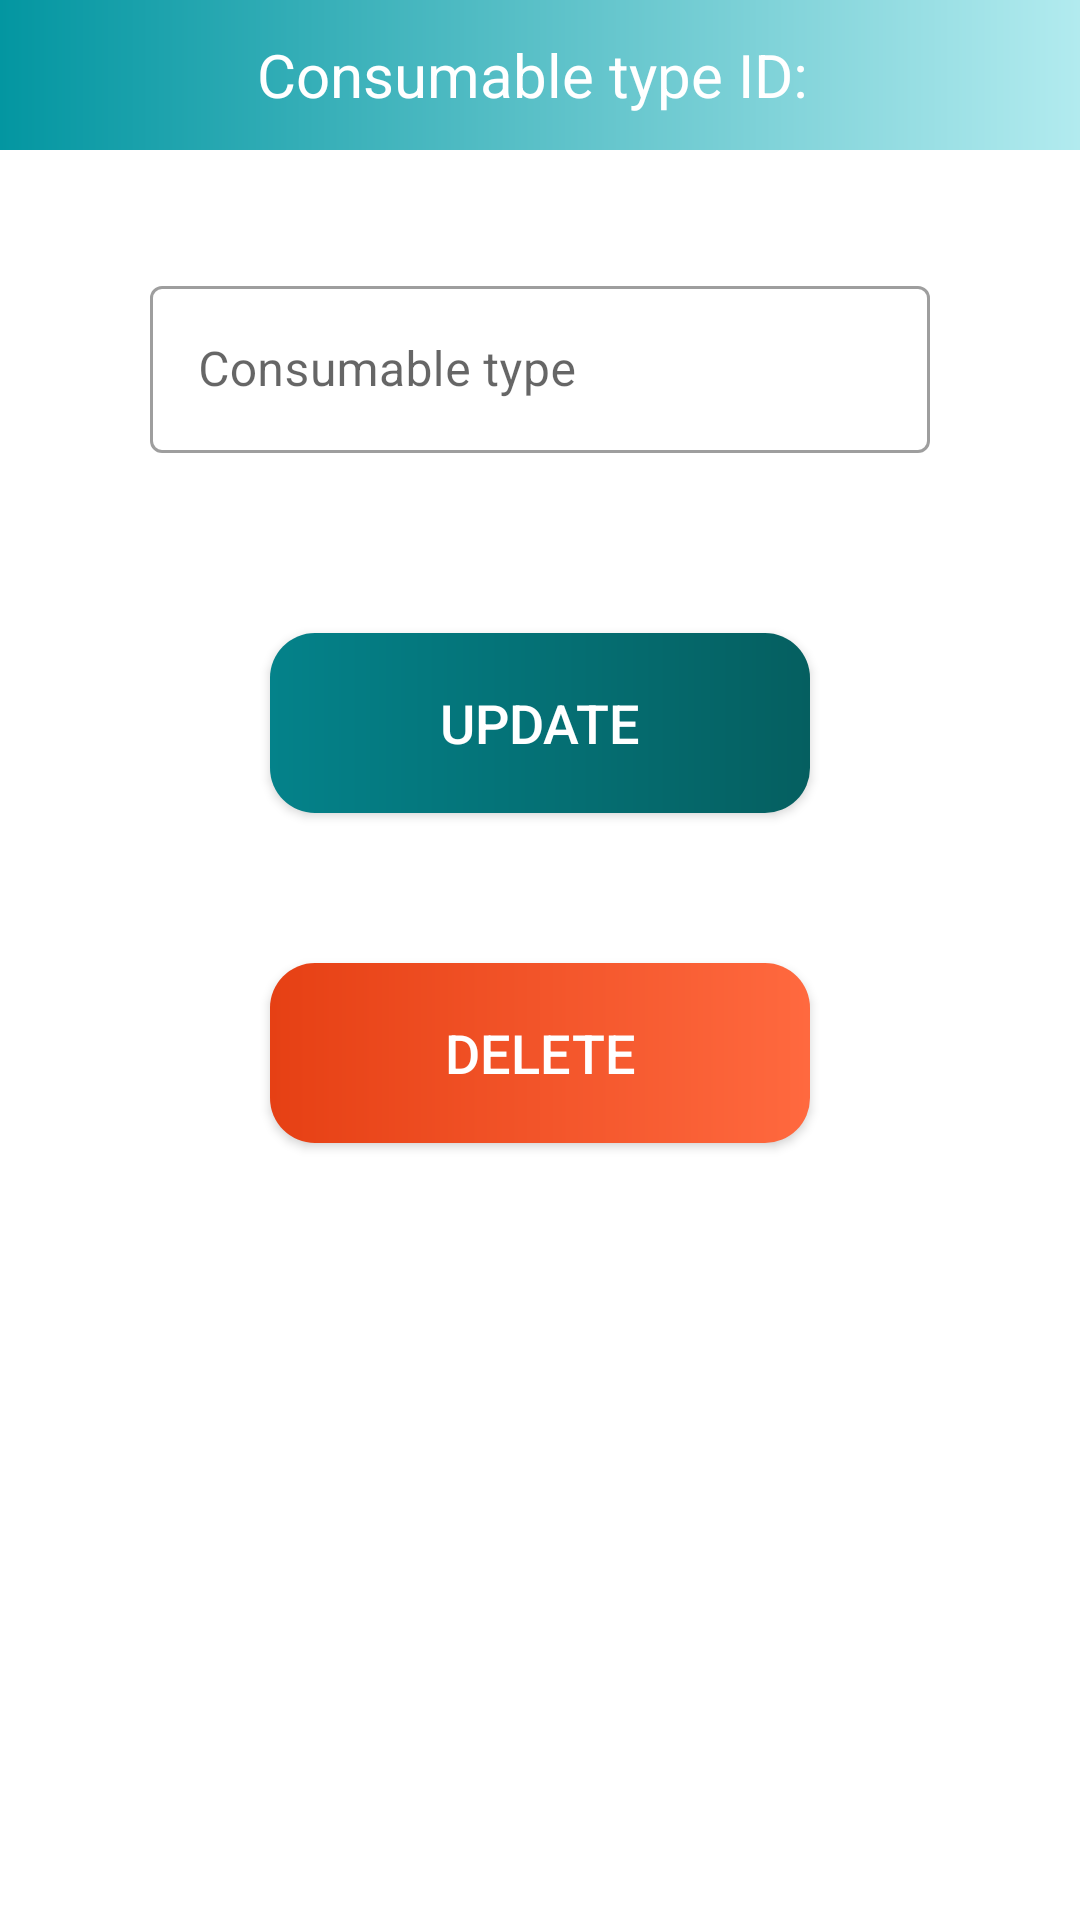

Produce the Android XML layout that renders to this screen, including the resource entries it uses.
<!-- AndroidManifest.xml: application theme Theme.StorageManager -->
<!-- res/layout/activity_update_consumable_type.xml -->
<?xml version="1.0" encoding="utf-8"?>
<androidx.constraintlayout.widget.ConstraintLayout xmlns:android="http://schemas.android.com/apk/res/android"
    xmlns:app="http://schemas.android.com/apk/res-auto"
    xmlns:tools="http://schemas.android.com/tools"
    android:layout_width="match_parent"
    android:layout_height="match_parent"
    tools:context=".UpdateConsumableTypeActivity">

    <TextView
        android:id="@+id/textConsumableTypeID"
        android:layout_width="match_parent"
        android:layout_height="50dp"
        android:gravity="center"
        android:text="Consumable type ID: "
        android:textSize="20dp"
        android:background="@drawable/ic_custom_button2"
        android:textColor="@color/white"
        app:layout_constraintEnd_toEndOf="parent"
        app:layout_constraintStart_toStartOf="parent"
        app:layout_constraintTop_toTopOf="parent" />

    <com.google.android.material.textfield.TextInputLayout
        android:id="@+id/textUpdateConsumableTypeName"
        android:layout_width="match_parent"
        android:layout_height="wrap_content"
        app:layout_constraintLeft_toLeftOf="parent"
        app:layout_constraintRight_toRightOf="parent"
        app:layout_constraintTop_toTopOf="parent"
        android:layout_marginTop="90dp"
        android:layout_marginLeft="50dp"
        android:layout_marginRight="50dp"
        android:hint="Consumable type"
        style="@style/Widget.MaterialComponents.TextInputLayout.OutlinedBox">

        <com.google.android.material.textfield.TextInputEditText
            android:layout_width="match_parent"
            android:layout_height="wrap_content" />
    </com.google.android.material.textfield.TextInputLayout>

    <androidx.appcompat.widget.AppCompatButton
        android:id="@+id/buttonUpdateConsumableType"
        android:layout_width="180dp"
        android:layout_height="60dp"
        android:text="Update"
        android:textSize="18dp"
        android:background="@drawable/ic_custom_button"
        android:textColor="@color/white"
        app:layout_constraintEnd_toEndOf="parent"
        app:layout_constraintStart_toStartOf="parent"
        app:layout_constraintTop_toBottomOf="@+id/textUpdateConsumableTypeName"
        android:layout_marginTop="60dp" />

    <androidx.appcompat.widget.AppCompatButton
        android:id="@+id/buttonDeleteConsumableType"
        android:layout_width="180dp"
        android:layout_height="60dp"
        android:text="Delete"
        android:textSize="18dp"
        android:background="@drawable/ic_custom_button4"
        android:textColor="@color/white"
        app:layout_constraintEnd_toEndOf="parent"
        app:layout_constraintStart_toStartOf="parent"
        app:layout_constraintTop_toBottomOf="@+id/buttonUpdateConsumableType"
        android:layout_marginTop="50dp" />

</androidx.constraintlayout.widget.ConstraintLayout>
<!-- resources referenced by this layout -->
<resources>
  <!-- drawable ic_custom_button (drawable) -->
  <?xml version="1.0" encoding="utf-8"?>
  
  <shape xmlns:android="http://schemas.android.com/apk/res/android"
      android:shape="rectangle">
  
      <gradient android:startColor="#04828a" android:endColor="#055f60"/>
      <corners android:radius="15dp" />
  
  
  </shape>
  <!-- drawable ic_custom_button2 (drawable) -->
  <?xml version="1.0" encoding="utf-8"?>
  
  <shape xmlns:android="http://schemas.android.com/apk/res/android"
      android:shape="rectangle">
  
      <gradient android:startColor="#0396a1" android:endColor="#b2ebef"/>
  
  </shape>
  <!-- drawable ic_custom_button4 (drawable) -->
  <?xml version="1.0" encoding="utf-8"?>
  
  <shape xmlns:android="http://schemas.android.com/apk/res/android"
      android:shape="rectangle">
  
      <gradient android:startColor="#e64014" android:endColor="#ff693f"/>
      <corners android:radius="15dp"/>
  
  </shape>
  <style name="Theme.StorageManager" parent="Theme.MaterialComponents.DayNight.DarkActionBar">
          
          <item name="colorPrimary">#055f60</item>
          <item name="colorPrimaryVariant">#04828a</item>
          <item name="colorOnPrimary">@color/white</item>
          
          <item name="colorSecondary">#ff4d1d</item>
          <item name="colorSecondaryVariant">#bf2b06</item>
          <item name="colorOnSecondary">@color/white</item>
          
          <item name="android:statusBarColor" tools:targetApi="l">#055f60</item>
          
      </style>
  <!-- not gathered from this repository: default colours our renderer supplied (Android Studio template values) -->
  <color name="white">#FFFFFFFF</color>
</resources>
